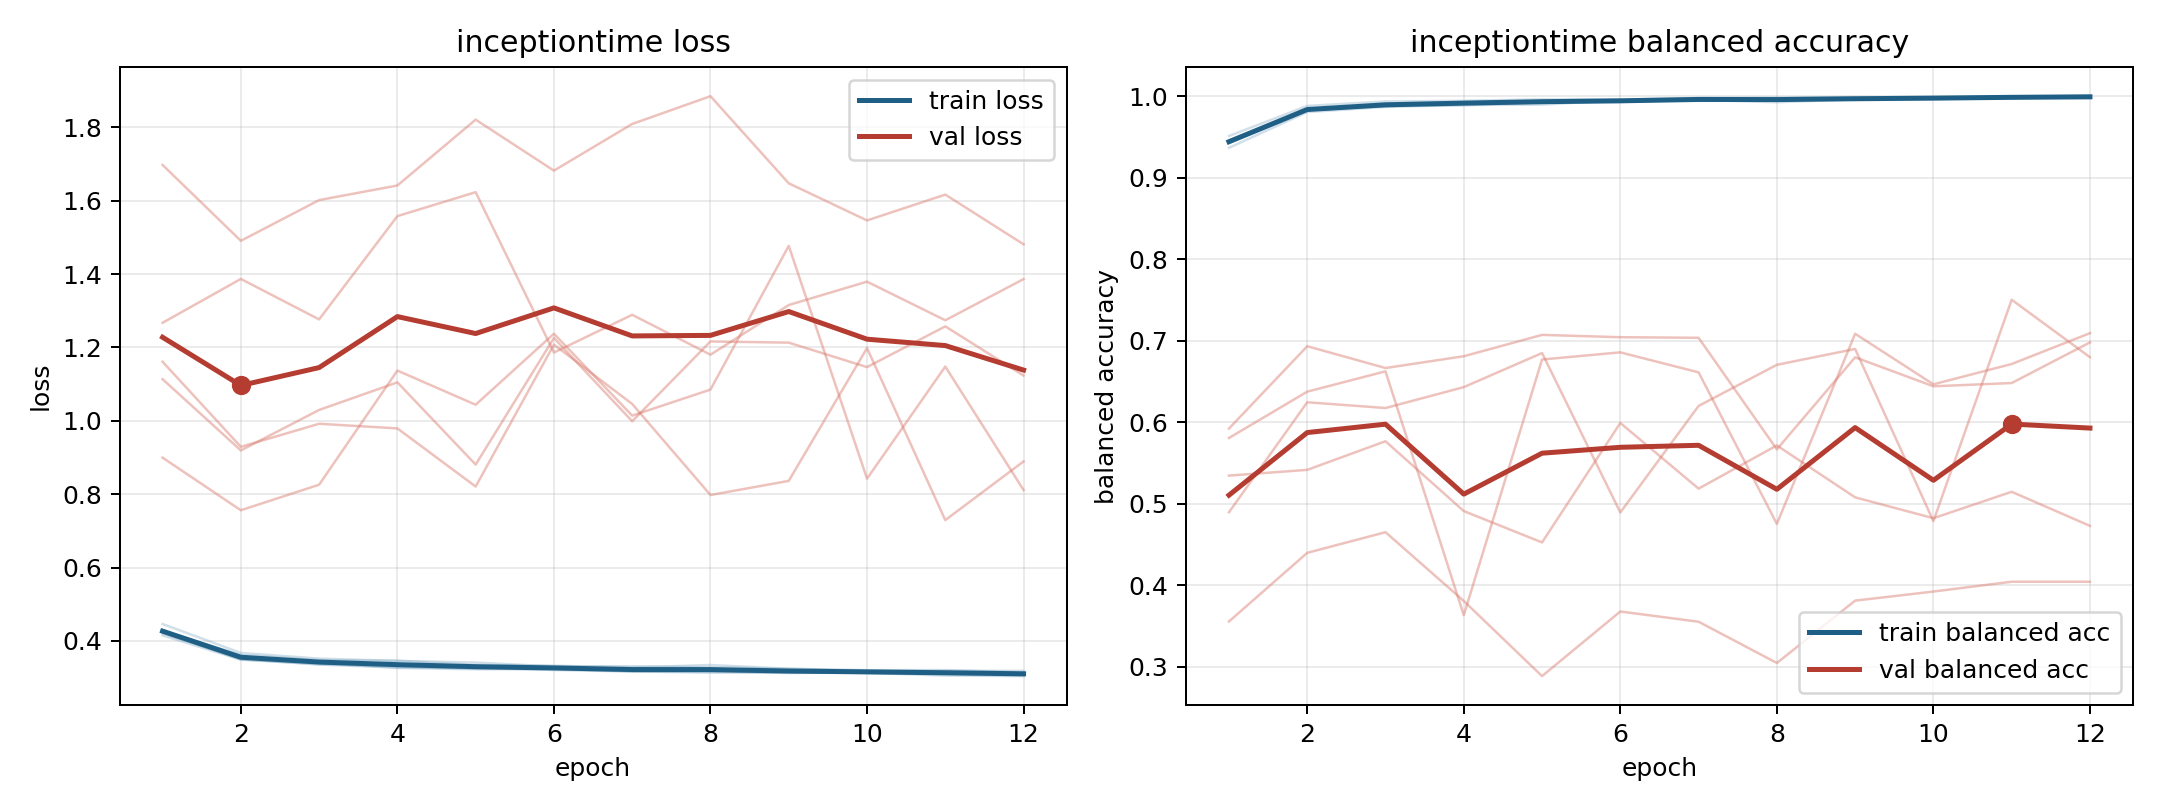

The table this chart was drawn from, first rows:
model, fold, epoch, train_loss, train_balanced_accuracy, val_loss, val_balanced_accuracy
inceptiontime, 1, 1, 0.4207, 0.9456, 1.114, 0.5921
inceptiontime, 1, 2, 0.3509, 0.9829, 0.9194, 0.6931
inceptiontime, 1, 3, 0.3356, 0.991, 1.03, 0.6664
inceptiontime, 1, 4, 0.3276, 0.9921, 1.105, 0.6808
inceptiontime, 1, 5, 0.3268, 0.9935, 0.8808, 0.707
inceptiontime, 1, 6, 0.3208, 0.9946, 1.226, 0.7042
inceptiontime, 1, 7, 0.3167, 0.9964, 0.999, 0.7035
inceptiontime, 1, 8, 0.3139, 0.9969, 1.217, 0.5666
inceptiontime, 1, 9, 0.3153, 0.9961, 1.213, 0.6795
inceptiontime, 1, 10, 0.313, 0.9972, 1.147, 0.644
inceptiontime, 1, 11, 0.3089, 0.9984, 1.258, 0.648
inceptiontime, 1, 12, 0.3063, 0.9993, 1.124, 0.6978
inceptiontime, 2, 1, 0.4151, 0.951, 1.698, 0.3555
inceptiontime, 2, 2, 0.3491, 0.9878, 1.491, 0.4397
inceptiontime, 2, 3, 0.3367, 0.9933, 1.602, 0.465
inceptiontime, 2, 4, 0.3312, 0.9942, 1.642, 0.3807
inceptiontime, 2, 5, 0.3243, 0.9959, 1.821, 0.2885
inceptiontime, 2, 6, 0.3252, 0.9955, 1.682, 0.3678
inceptiontime, 2, 7, 0.3176, 0.9976, 1.809, 0.3552
inceptiontime, 2, 8, 0.3179, 0.9981, 1.885, 0.3046
inceptiontime, 2, 9, 0.3126, 0.9987, 1.648, 0.3811
inceptiontime, 2, 10, 0.3138, 0.9984, 1.546, 0.3922
inceptiontime, 2, 11, 0.3132, 0.9988, 1.617, 0.4043
inceptiontime, 2, 12, 0.3088, 0.9998, 1.481, 0.4043
inceptiontime, 3, 1, 0.4463, 0.9365, 1.161, 0.4895
inceptiontime, 3, 2, 0.3674, 0.9803, 0.9293, 0.6244
inceptiontime, 3, 3, 0.3519, 0.9866, 0.9921, 0.6173
inceptiontime, 3, 4, 0.3455, 0.989, 0.9794, 0.643
inceptiontime, 3, 5, 0.3412, 0.9895, 0.8209, 0.6848
inceptiontime, 3, 6, 0.3307, 0.9948, 1.208, 0.4892
inceptiontime, 3, 7, 0.3313, 0.994, 1.046, 0.6199
inceptiontime, 3, 8, 0.3283, 0.9946, 0.7978, 0.6703
inceptiontime, 3, 9, 0.3243, 0.9961, 0.8364, 0.6898
inceptiontime, 3, 10, 0.3203, 0.9973, 1.198, 0.4786
inceptiontime, 3, 11, 0.3206, 0.9976, 0.7295, 0.7501
inceptiontime, 3, 12, 0.3145, 0.9992, 0.8894, 0.6797
inceptiontime, 4, 1, 0.4274, 0.944, 1.267, 0.5344
inceptiontime, 4, 2, 0.3617, 0.9825, 1.387, 0.5415
inceptiontime, 4, 3, 0.3479, 0.9878, 1.277, 0.5766
inceptiontime, 4, 4, 0.3464, 0.9888, 1.558, 0.4909
inceptiontime, 4, 5, 0.3345, 0.9926, 1.623, 0.4525
inceptiontime, 4, 6, 0.3327, 0.9928, 1.186, 0.599
inceptiontime, 4, 7, 0.3276, 0.9952, 1.289, 0.5185
inceptiontime, 4, 8, 0.3345, 0.9924, 1.18, 0.5715
inceptiontime, 4, 9, 0.3243, 0.9959, 1.316, 0.5078
inceptiontime, 4, 10, 0.3185, 0.998, 1.379, 0.4822
inceptiontime, 4, 11, 0.3185, 0.9985, 1.274, 0.5146
inceptiontime, 4, 12, 0.3186, 0.9975, 1.386, 0.4728
inceptiontime, 5, 1, 0.4242, 0.9426, 0.8997, 0.5806
inceptiontime, 5, 2, 0.3492, 0.9836, 0.7563, 0.6374
inceptiontime, 5, 3, 0.3402, 0.9874, 0.826, 0.6623
inceptiontime, 5, 4, 0.3265, 0.9924, 1.137, 0.3632
inceptiontime, 5, 5, 0.3228, 0.9937, 1.044, 0.6768
inceptiontime, 5, 6, 0.3232, 0.9928, 1.238, 0.6856
inceptiontime, 5, 7, 0.3173, 0.9957, 1.014, 0.6611
inceptiontime, 5, 8, 0.3154, 0.9963, 1.085, 0.4752
inceptiontime, 5, 9, 0.3139, 0.9964, 1.477, 0.7084
inceptiontime, 5, 10, 0.313, 0.9962, 0.8425, 0.6464
inceptiontime, 5, 11, 0.3057, 0.9986, 1.148, 0.6713
inceptiontime, 5, 12, 0.3042, 0.9995, 0.8115, 0.7092
